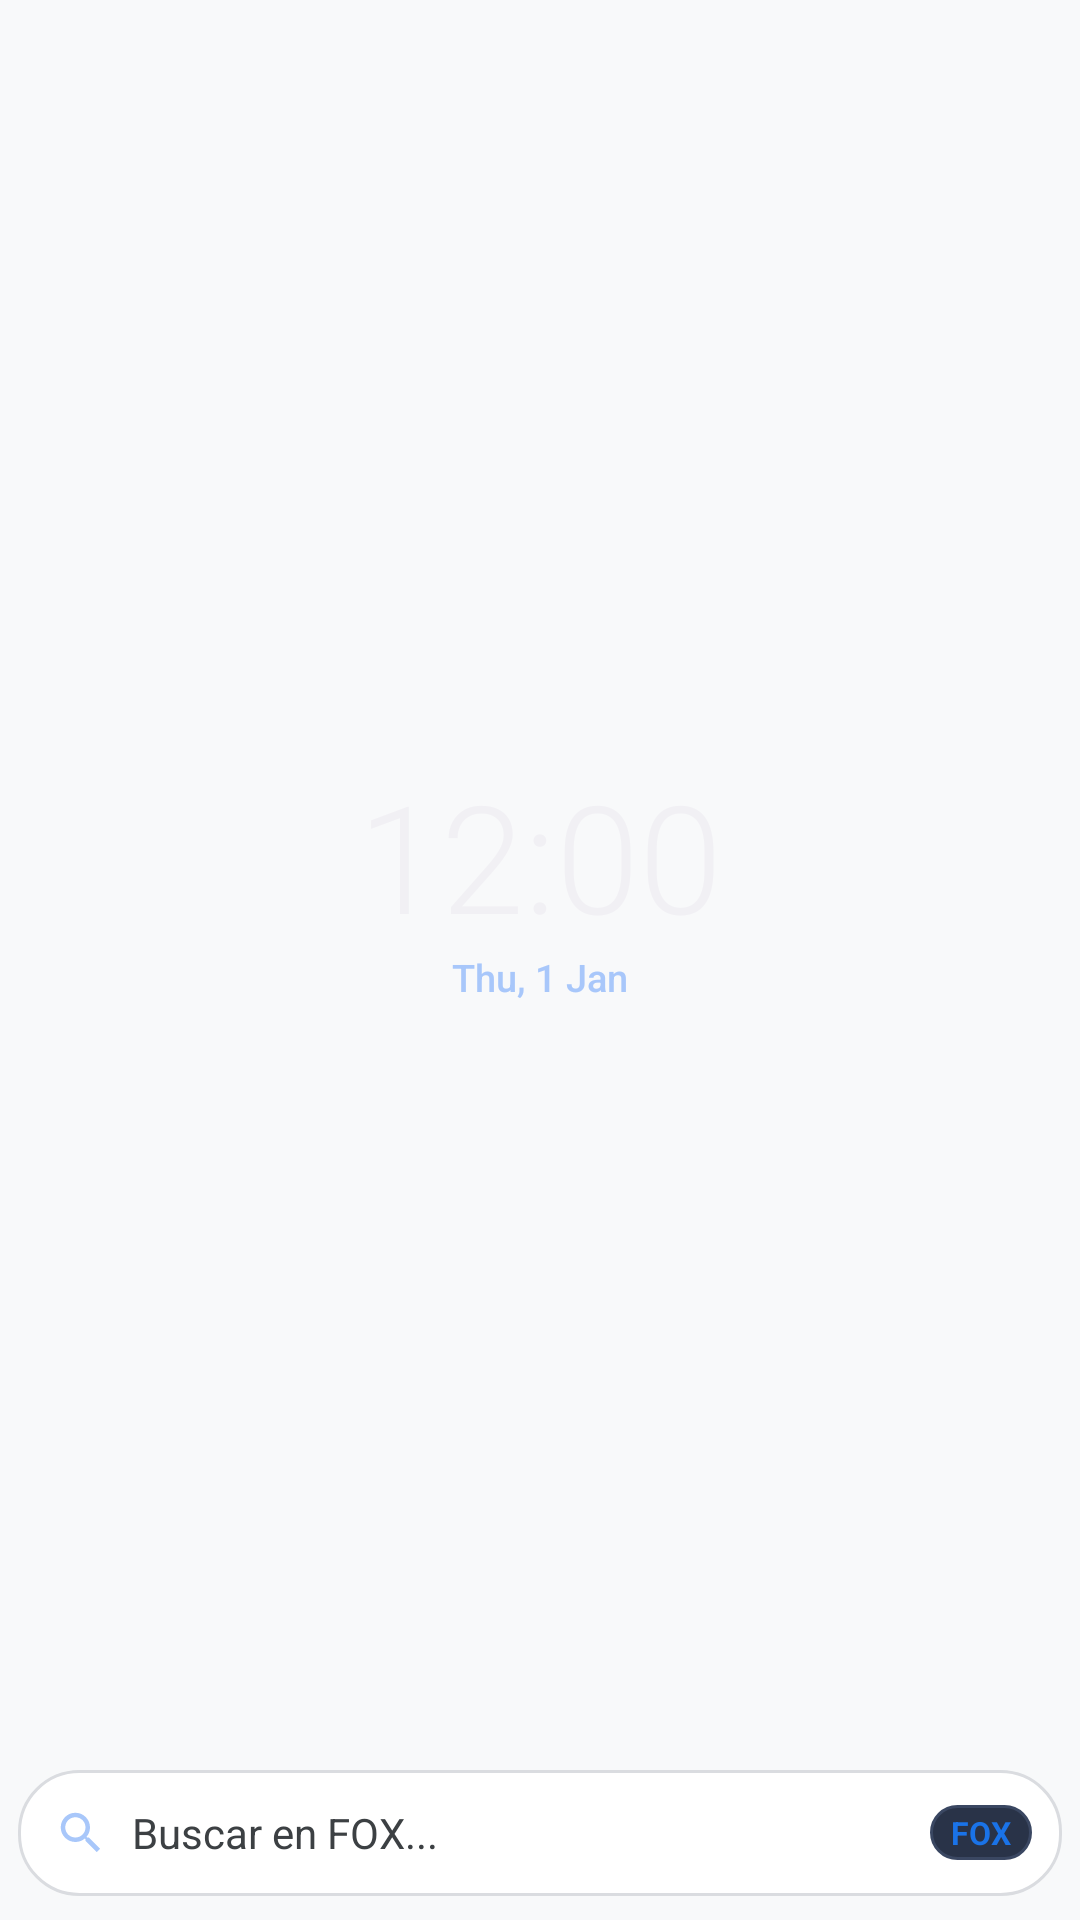

Android layout source for this screen:
<!-- AndroidManifest.xml: application theme Theme.FoxSearch -->
<!-- res/layout/widget_clock_search.xml -->
<?xml version="1.0" encoding="utf-8"?>
<LinearLayout xmlns:android="http://schemas.android.com/apk/res/android"
    android:id="@+id/widgetRoot"
    android:layout_width="match_parent"
    android:layout_height="match_parent"
    android:gravity="center_horizontal"
    android:orientation="vertical"
    android:paddingStart="6dp"
    android:paddingTop="8dp"
    android:paddingEnd="6dp"
    android:paddingBottom="4dp">

    
    <LinearLayout
        android:id="@+id/clockContainer"
        android:layout_width="match_parent"
        android:layout_height="0dp"
        android:layout_weight="1"
        android:gravity="center"
        android:orientation="vertical">

        <TextClock
            android:id="@+id/tcTime"
            android:layout_width="wrap_content"
            android:layout_height="wrap_content"
            android:fontFamily="sans-serif-light"
            android:format12Hour="h:mm"
            android:format24Hour="H:mm"
            android:includeFontPadding="false"
            android:textColor="#F1F0F4"
            android:textSize="50sp" />

        <TextClock
            android:id="@+id/tcDate"
            android:layout_width="wrap_content"
            android:layout_height="wrap_content"
            android:layout_marginTop="2dp"
            android:fontFamily="sans-serif-medium"
            android:format12Hour="E, d MMM"
            android:format24Hour="E, d MMM"
            android:includeFontPadding="false"
            android:textColor="#A8C7FA"
            android:textSize="12.5sp" />
    </LinearLayout>

    
    <LinearLayout
        android:id="@+id/searchContainer"
        android:layout_width="match_parent"
        android:layout_height="42dp"
        android:layout_marginTop="6dp"
        android:layout_marginBottom="4dp"
        android:background="@drawable/bg_widget_bar"
        android:gravity="center_vertical"
        android:orientation="horizontal"
        android:paddingStart="12dp"
        android:paddingEnd="10dp">

        <ImageView
            android:id="@+id/ivClockSearchIcon"
            android:layout_width="18dp"
            android:layout_height="18dp"
            android:contentDescription="@string/app_name"
            android:src="@drawable/ic_search" />

        <TextView
            android:id="@+id/tvClockSearchHint"
            android:layout_width="0dp"
            android:layout_height="wrap_content"
            android:layout_weight="1"
            android:ellipsize="end"
            android:maxLines="1"
            android:paddingStart="8dp"
            android:paddingEnd="8dp"
            android:singleLine="true"
            android:text="@string/search_hint"
            android:textColor="#3C4043"
            android:textSize="14sp" />

        
        <TextView
            android:id="@+id/tvClockWidgetBadge"
            android:layout_width="wrap_content"
            android:layout_height="wrap_content"
            android:background="@drawable/bg_header_badge"
            android:paddingStart="7dp"
            android:paddingTop="2dp"
            android:paddingEnd="7dp"
            android:paddingBottom="2dp"
            android:text="FOX"
            android:textColor="#1A73E8"
            android:textSize="10.5sp"
            android:textStyle="bold" />
    </LinearLayout>
</LinearLayout>
<!-- resources referenced by this layout -->
<resources>
  <!-- drawable bg_header_badge (drawable) -->
  <?xml version="1.0" encoding="utf-8"?>
  <shape xmlns:android="http://schemas.android.com/apk/res/android">
      <solid android:color="#293348" />
      <corners android:radius="12dp" />
      <stroke android:width="1dp" android:color="#3A4762" />
  </shape>
  <!-- drawable bg_widget_bar (drawable) -->
  <?xml version="1.0" encoding="utf-8"?>
  <shape xmlns:android="http://schemas.android.com/apk/res/android">
      <solid android:color="#FFFFFFFF" />
      <stroke android:width="1dp" android:color="#DADCE0" />
      <corners android:radius="20dp" />
  </shape>
  <!-- drawable ic_search (drawable) -->
  <vector xmlns:android="http://schemas.android.com/apk/res/android"
      android:width="24dp"
      android:height="24dp"
      android:viewportWidth="24"
      android:viewportHeight="24">
      <path
          android:fillColor="#A8C7FA"
          android:pathData="M15.5,14h-0.79l-0.28,-0.27C15.41,12.59 16,11.11 16,9.5 16,5.91 13.09,3 9.5,3S3,5.91 3,9.5 5.91,16 9.5,16c1.61,0 3.09,-0.59 4.23,-1.57l0.27,0.28v0.79l5,4.99L20.49,19l-4.99,-5zm-6,0C7.01,14 5,11.99 5,9.5S7.01,5 9.5,5 14,7.01 14,9.5 11.99,14 9.5,14z" />
  </vector>
  <string name="app_name">Buscar</string>
  <string name="search_hint">Buscar en FOX...</string>
  <style name="Theme.FoxSearch" parent="Theme.AppCompat.Light.NoActionBar">
          <item name="android:windowBackground">#F8F9FA</item>
          <item name="android:statusBarColor">#F8F9FA</item>
          <item name="android:windowLightStatusBar">true</item>
          <item name="android:navigationBarColor">#F1F3F4</item>
          <item name="android:windowLightNavigationBar">true</item>
          <item name="colorPrimary">#1A73E8</item>
          <item name="colorAccent">#1A73E8</item>
      </style>
</resources>
